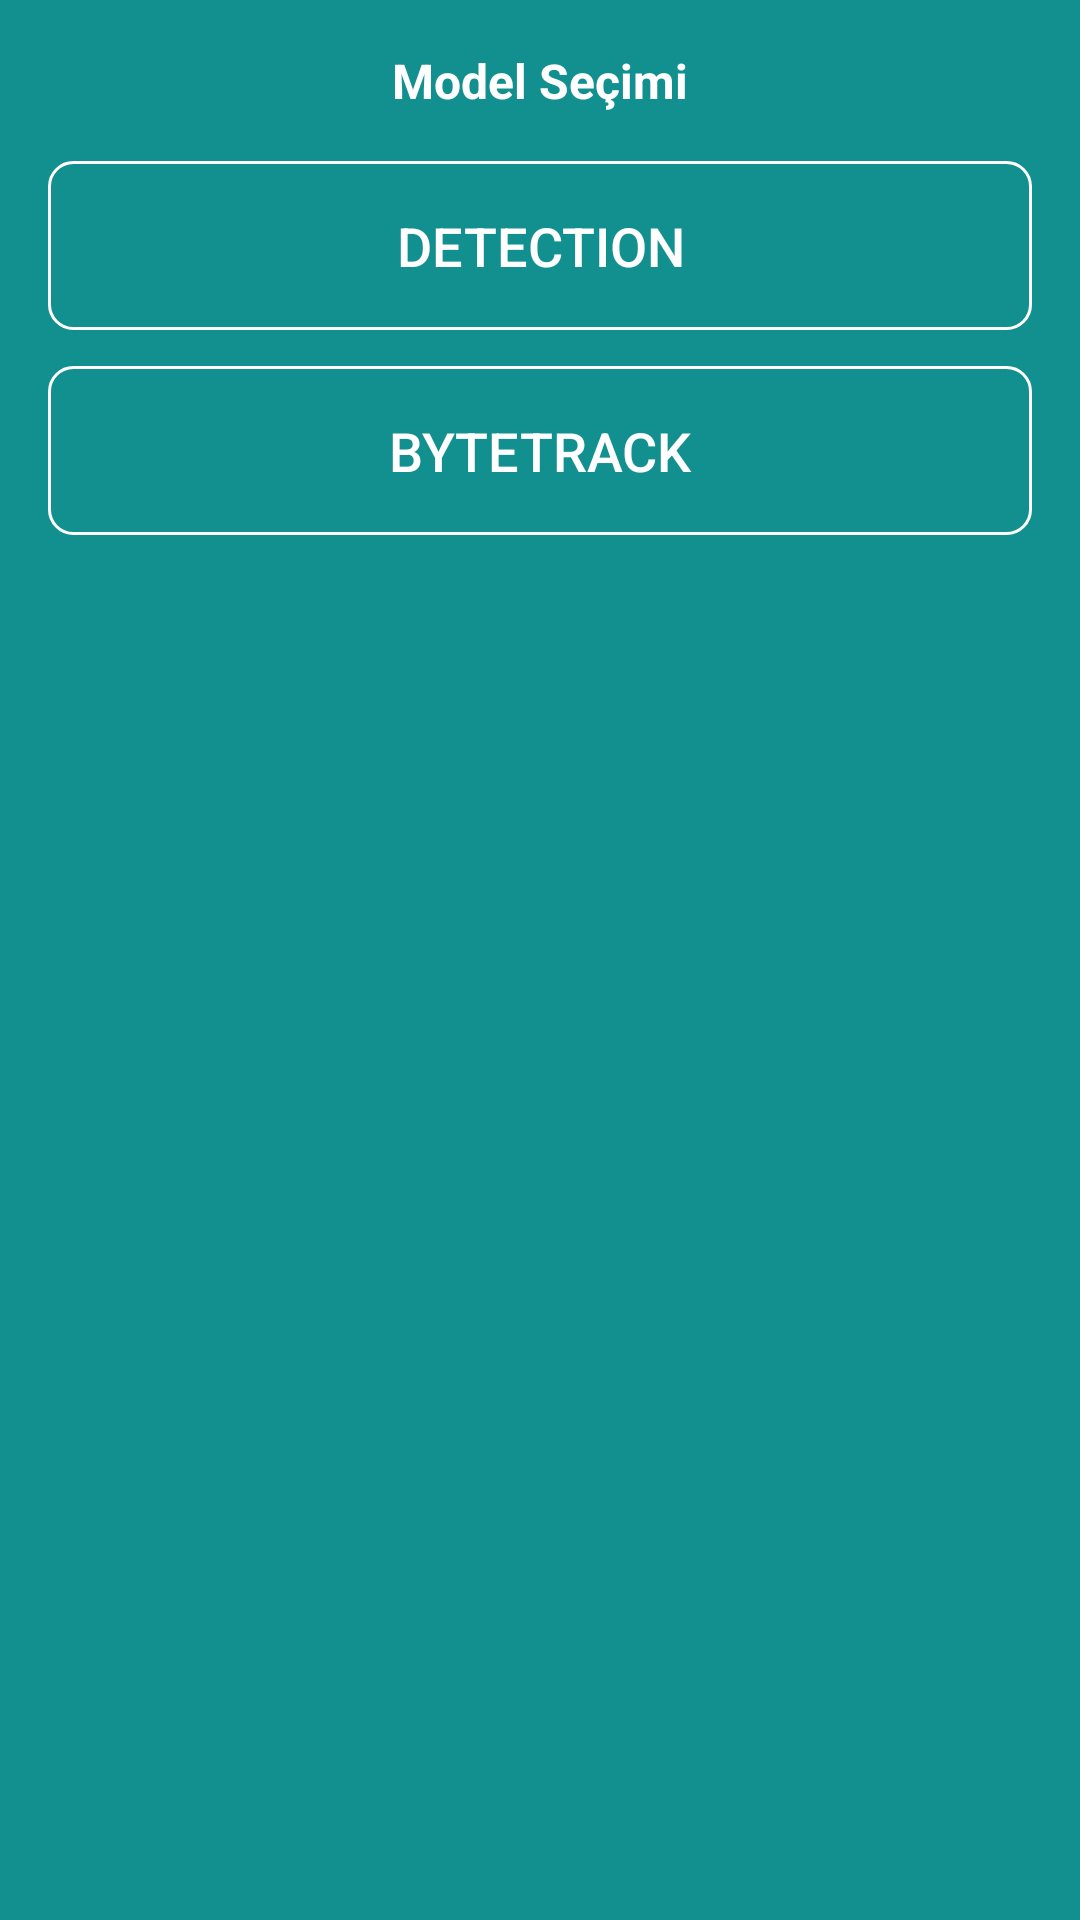

Android layout source for this screen:
<!-- AndroidManifest.xml: application theme Theme.Kotlin_00 -->
<!-- res/layout/bottom_sheet_layout.xml -->
<?xml version="1.0" encoding="utf-8"?>
<LinearLayout xmlns:android="http://schemas.android.com/apk/res/android"
    android:layout_width="match_parent"
    android:layout_height="wrap_content"
    android:orientation="vertical"
    android:padding="16dp"
    android:background="@color/main_color">

    <TextView
        android:layout_width="match_parent"
        android:layout_height="wrap_content"
        android:text="Model Seçimi"
        android:textSize="16sp"
        android:textStyle="bold"
        android:textColor="@android:color/white"
        android:gravity="center"
        android:paddingBottom="16dp" />

    <Button
        android:id="@+id/btnDetection"
        android:layout_width="match_parent"
        android:layout_height="wrap_content"
        android:text="Detection"
        android:textColor="@android:color/white"
        android:textSize="18sp"
        android:background="@drawable/button_transparent"
        android:padding="16dp"
        android:layout_marginBottom="12dp" />

    <Button
        android:id="@+id/btnByteTrack"
        android:layout_width="match_parent"
        android:layout_height="wrap_content"
        android:text="ByteTrack"
        android:textColor="@android:color/white"
        android:textSize="18sp"
        android:background="@drawable/button_transparent"
        android:padding="16dp" />
</LinearLayout>
<!-- resources referenced by this layout -->
<resources>
  <color name="main_color">#FF128F8F</color>
  <!-- drawable button_transparent (drawable) -->
  <shape xmlns:android="http://schemas.android.com/apk/res/android"
      android:shape="rectangle">
      <solid android:color="@android:color/transparent" />
      <stroke
          android:width="1dp"
          android:color="@android:color/white" />
      <corners android:radius="8dp" />
  </shape>
  <style name="Theme.Kotlin_00" parent="Theme.MaterialComponents.DayNight.DarkActionBar">
          
          <item name="colorPrimary">@color/purple_500</item>
          <item name="colorPrimaryVariant">@color/purple_700</item>
          <item name="colorOnPrimary">@color/white</item>
          
          <item name="colorSecondary">@color/teal_200</item>
          <item name="colorSecondaryVariant">@color/teal_700</item>
          <item name="colorOnSecondary">@color/black</item>
          
          <item name="android:statusBarColor">?attr/colorPrimaryVariant</item>
          
      </style>
  <color name="purple_500">#FF6200EE</color>
  <color name="purple_700">#FF128F8F</color>
  <color name="white">#FFFFFFFF</color>
  <color name="teal_200">#FF03DAC5</color>
  <color name="teal_700">#FF018786</color>
  <color name="black">#FF128F8F</color>
</resources>
